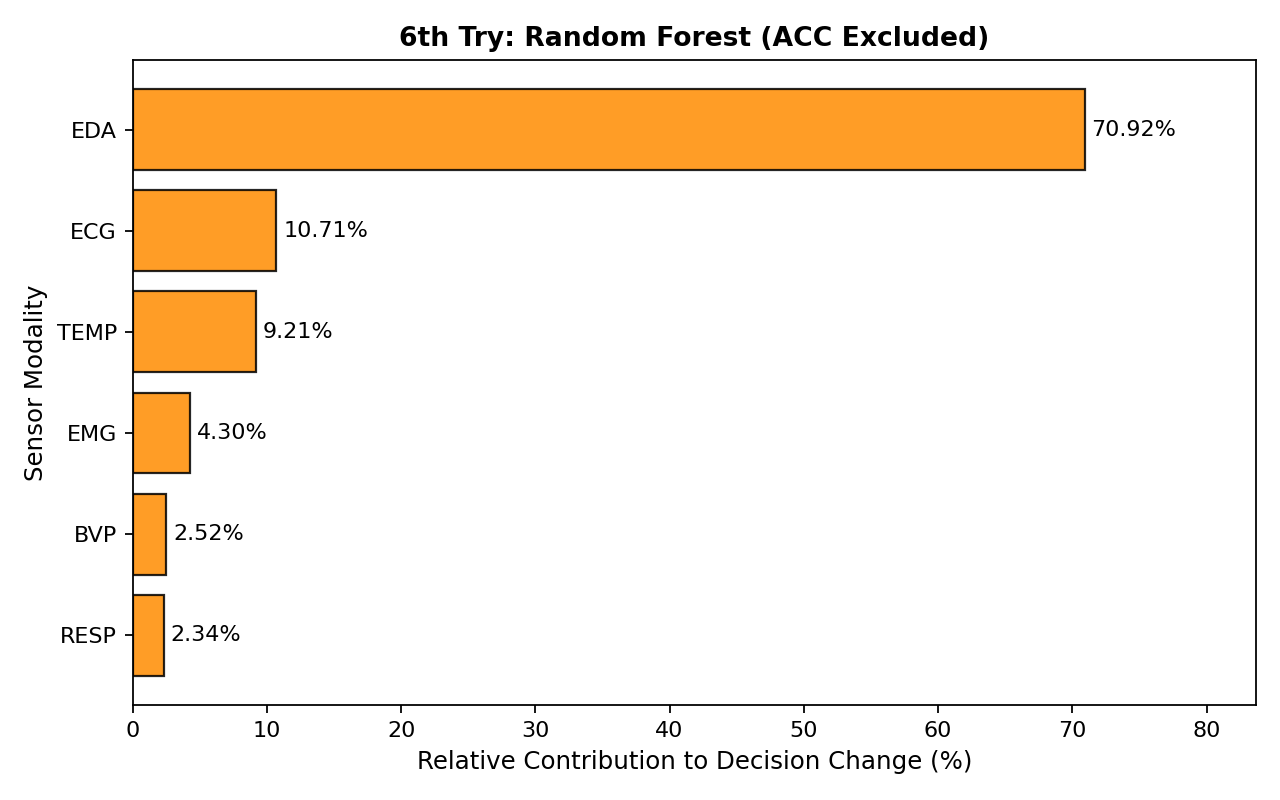

Source data for this figure (header and first rows):
modality, windows, mean_absolute_decision_change, prediction_change_rate, relative_contribution, rank
EDA, 4095, 0.4291, 0.4486, 0.7092, 1
ECG, 4095, 0.06483, 0.003907, 0.1071, 2
TEMP, 4095, 0.0557, 0.0009768, 0.09205, 3
EMG, 4095, 0.02603, 0.0, 0.04301, 4
BVP, 4095, 0.01524, 0.0, 0.02519, 5
RESP, 4095, 0.01416, 0.0, 0.0234, 6
